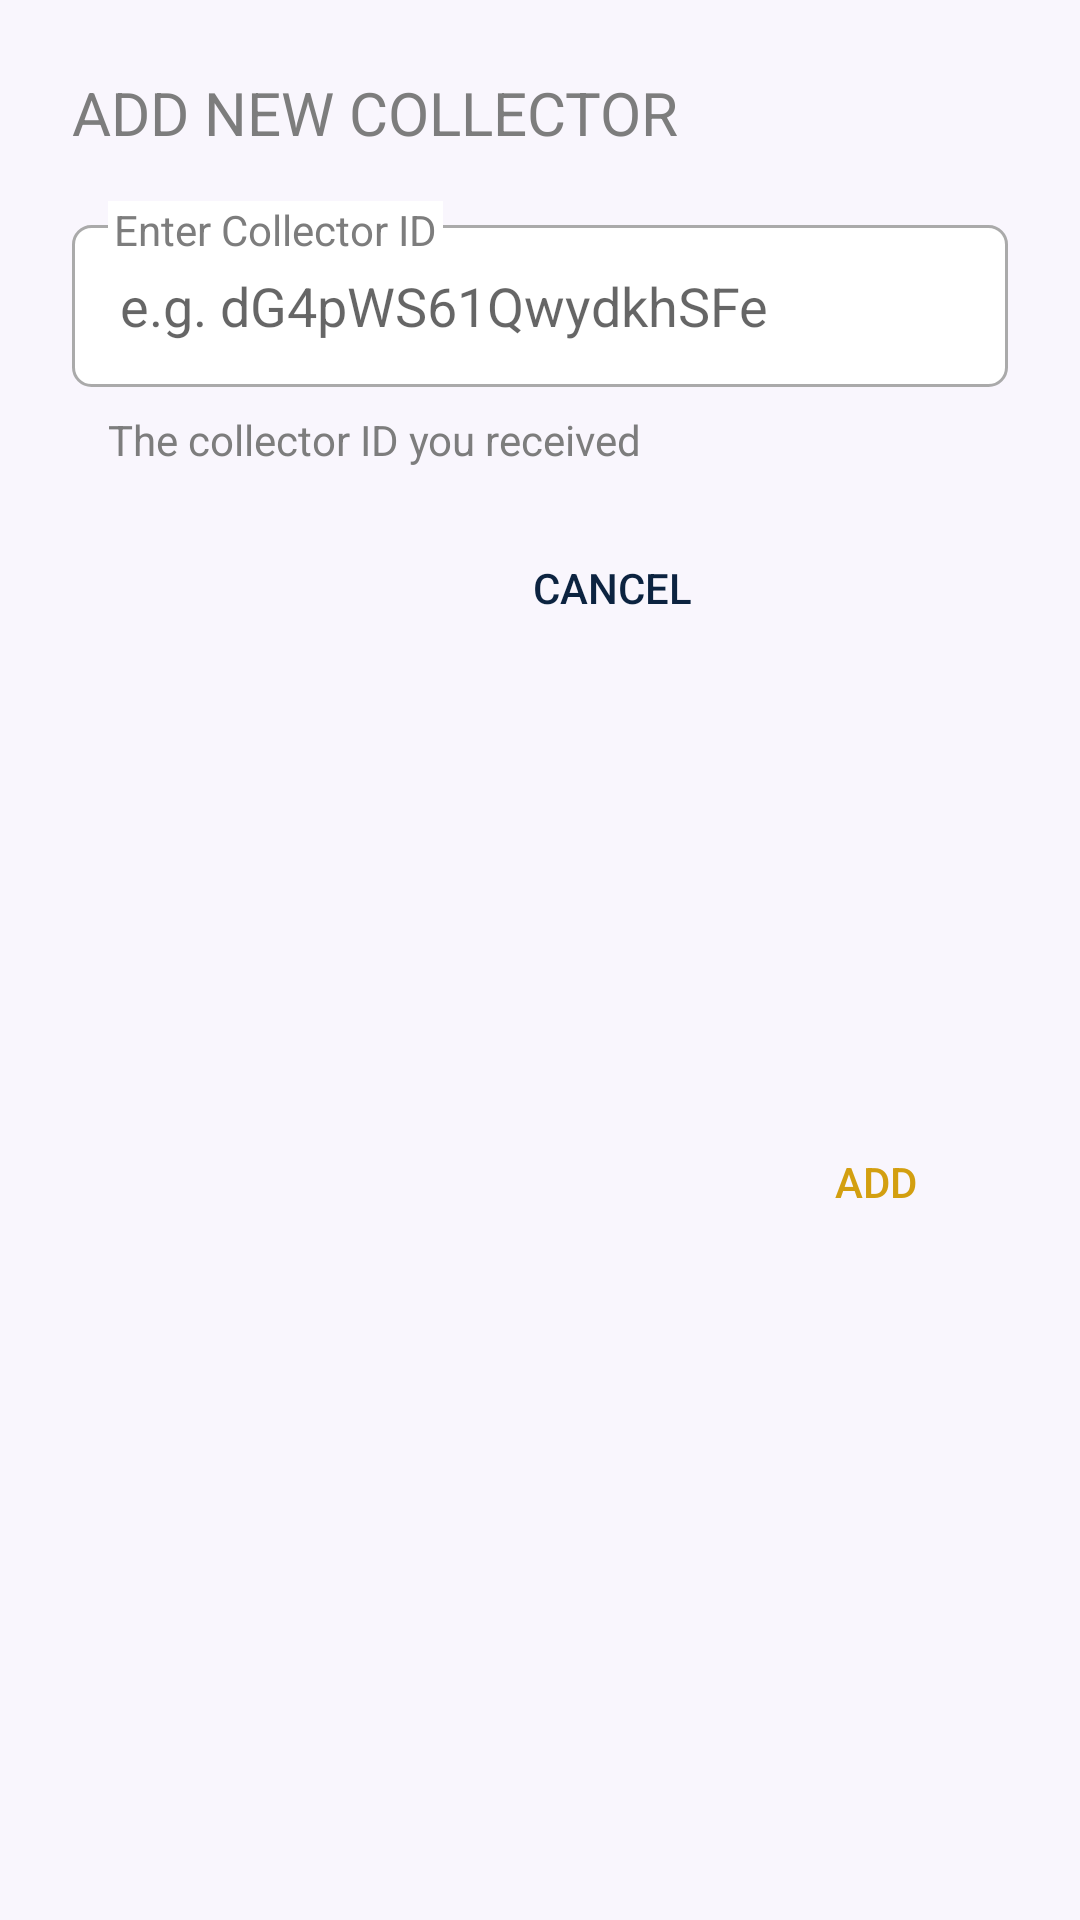

Android layout source for this screen:
<!-- AndroidManifest.xml: application theme Theme.Crepe -->
<!-- res/layout/dialog_add_collector_from_collector_id.xml -->
<?xml version="1.0" encoding="utf-8"?>
<androidx.constraintlayout.widget.ConstraintLayout xmlns:android="http://schemas.android.com/apk/res/android"
    xmlns:app="http://schemas.android.com/apk/res-auto"
    xmlns:tools="http://schemas.android.com/tools"
    android:id="@+id/popup_box"
    android:layout_width="match_parent"
    android:layout_height="wrap_content"
    android:background="@drawable/rounded_corner_transparent"
    android:backgroundTint="@color/white">

    <EditText
        android:id="@+id/collectorIdEditText"
        android:layout_width="match_parent"
        android:layout_height="54dp"
        android:layout_marginStart="24dp"
        android:layout_marginTop="24dp"
        android:layout_marginEnd="24dp"
        android:background="@drawable/custom_input"
        android:hint="e.g. dG4pWS61QwydkhSFe"
        android:lineSpacingExtra="5dp"
        android:paddingStart="16dp"
        android:singleLine="true"
        android:textColor="@color/custom_text_secondary"
        app:layout_constraintEnd_toEndOf="parent"
        app:layout_constraintStart_toStartOf="parent"
        app:layout_constraintTop_toBottomOf="@+id/urlPopupTitle" />

    <TextView
        android:id="@+id/urlPopupTitle"
        android:layout_width="0dp"
        android:layout_height="wrap_content"
        android:layout_marginStart="24dp"
        android:layout_marginTop="24dp"
        android:layout_marginEnd="24dp"
        android:text="ADD NEW COLLECTOR"
        android:textColor="@color/custom_text_secondary"
        android:textSize="20sp"
        app:layout_constraintEnd_toEndOf="parent"
        app:layout_constraintStart_toStartOf="parent"
        app:layout_constraintTop_toTopOf="parent" />

    <Button
        android:id="@+id/addFromUrlAddButton"
        android:layout_width="wrap_content"
        android:layout_height="wrap_content"
        android:layout_marginTop="16dp"
        android:layout_marginBottom="24dp"
        android:background="@android:color/transparent"
        android:text="ADD"
        android:textColor="@color/ND_gold"
        android:textColorHint="@color/ND_gold"
        app:layout_constraintBottom_toBottomOf="parent"
        app:layout_constraintEnd_toEndOf="@+id/collectorIdEditText"
        app:layout_constraintTop_toBottomOf="@+id/commentOnUrl" />

    <Button
        android:id="@+id/addFromUrlCancelButton"
        android:layout_width="wrap_content"
        android:layout_height="wrap_content"
        android:layout_marginTop="16dp"
        android:background="@android:color/transparent"
        android:text="Cancel"
        android:textColor="@color/ND_blue"
        android:textColorHint="@color/ND_blue"
        app:layout_constraintEnd_toStartOf="@+id/addFromUrlAddButton"
        app:layout_constraintTop_toBottomOf="@+id/commentOnUrl" />

    <TextView
        android:id="@+id/commentOnUrl"
        android:layout_width="wrap_content"
        android:layout_height="wrap_content"
        android:layout_marginStart="36dp"
        android:layout_marginTop="8dp"
        android:text="The collector ID you received"
        android:textColor="@color/custom_text_secondary"
        app:layout_constraintStart_toStartOf="parent"
        app:layout_constraintTop_toBottomOf="@+id/collectorIdEditText" />

    <TextView
        android:id="@+id/hintEnterUrl"
        android:layout_width="wrap_content"
        android:layout_height="wrap_content"
        android:layout_marginStart="36dp"
        android:layout_marginTop="16dp"
        android:background="@color/white"
        android:paddingStart="2dp"
        android:paddingEnd="2dp"
        android:text="Enter Collector ID"
        android:textColor="@color/custom_text_secondary"
        app:layout_constraintStart_toStartOf="parent"
        app:layout_constraintTop_toBottomOf="@+id/urlPopupTitle" />

</androidx.constraintlayout.widget.ConstraintLayout>
<!-- resources referenced by this layout -->
<resources>
  <color name="ND_blue">#0C2340</color>
  <color name="ND_gold">#D39F10</color>
  <color name="custom_text_secondary">#7D7D7D</color>
  <color name="white">#FFFFFFFF</color>
  <!-- drawable custom_input (drawable) -->
  <?xml version="1.0" encoding="utf-8"?>
  <selector xmlns:android="http://schemas.android.com/apk/res/android">
  
      <item android:state_enabled="true" android:state_focused="true">
          <shape android:shape="rectangle">
              <solid android:color="@android:color/white"/>
              <corners android:radius="6dp"/>
              <stroke android:color="@color/ND_gold" android:width="1dp"/>
          </shape>
      </item>
  
      <item android:state_enabled="true" >
          <shape android:shape="rectangle">
              <solid android:color="@android:color/white"/>
              <corners android:radius="6dp"/>
              <stroke android:color="@android:color/darker_gray" android:width="1dp"/>
          </shape>
      </item>
  
  
  </selector>
  <!-- drawable rounded_corner_transparent (drawable) -->
  <?xml version="1.0" encoding="UTF-8"?>
  <shape xmlns:android="http://schemas.android.com/apk/res/android">
      <solid android:color="#00FFFFFF"/> 
      <corners android:radius="8dp"/>
      <padding android:left="0dp" android:top="0dp" android:right="0dp" android:bottom="0dp" />
  </shape>
  <style name="Theme.Crepe" parent="Theme.MaterialComponents.Light.DarkActionBar">
  
          <item name="colorPrimary">@color/ND_blue</item>
          <item name="colorPrimaryVariant">#000000</item>
          <item name="colorOnPrimary">#FFFFFF</item>
          <item name="colorSecondary">@color/ND_blue</item>
          <item name="colorOnSecondary">#FFFFFF</item>
          <item name="colorError">#F44336</item>
          <item name="colorOnError">#FFFFFF</item>
          <item name="colorSurface">#FFFFFF</item>
          <item name="colorOnSurface">#212121</item>
          <item name="android:colorBackground">@color/white_ish</item>
          <item name="android:statusBarColor" tools:targetApi="l">?attr/colorPrimaryVariant</item>
          <item name="colorOnBackground">#212121</item>
  
          <item name="materialCardViewStyle">@style/AppCard</item>
  
      </style>
  <color name="white_ish">#F9F6FD</color>
  <style name="AppCard" parent="Widget.MaterialComponents.CardView">
          <item name="cardElevation">8dp</item>
      </style>
</resources>
